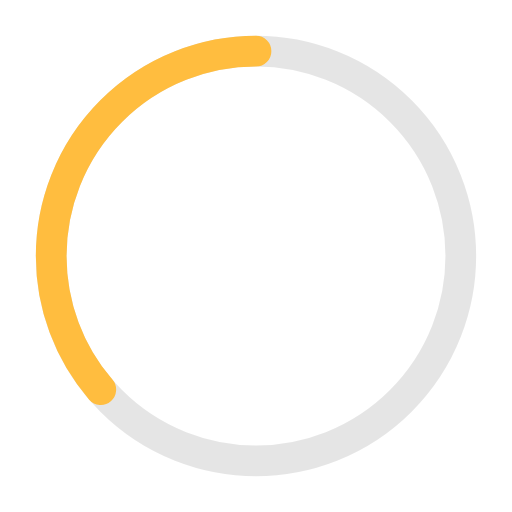
t = 0.00 s
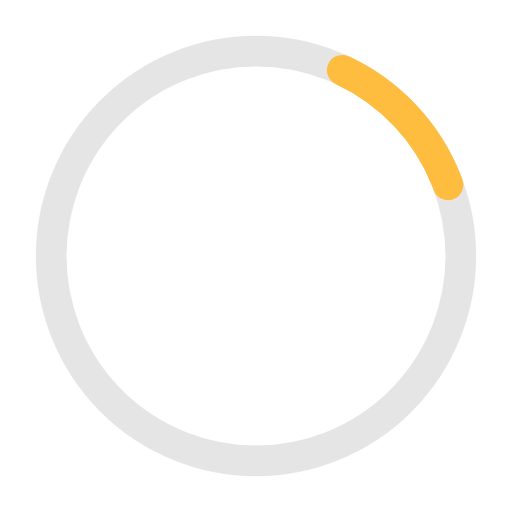
t = 0.41 s
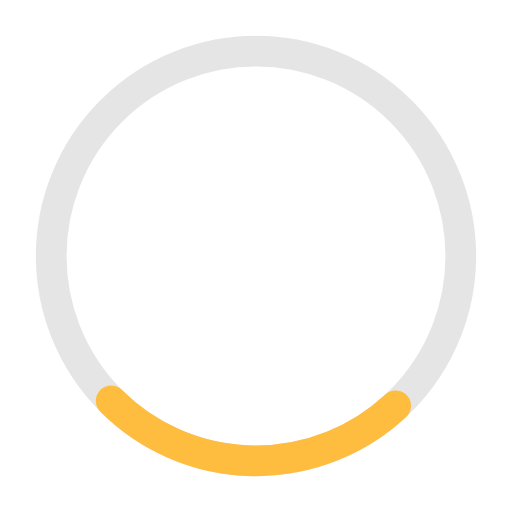
t = 0.81 s
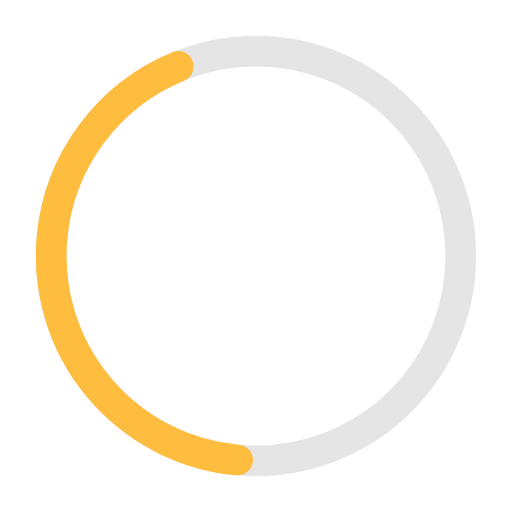
t = 1.10 s
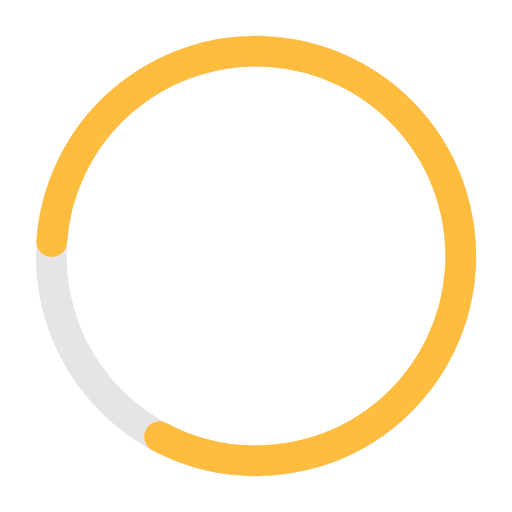
t = 1.63 s
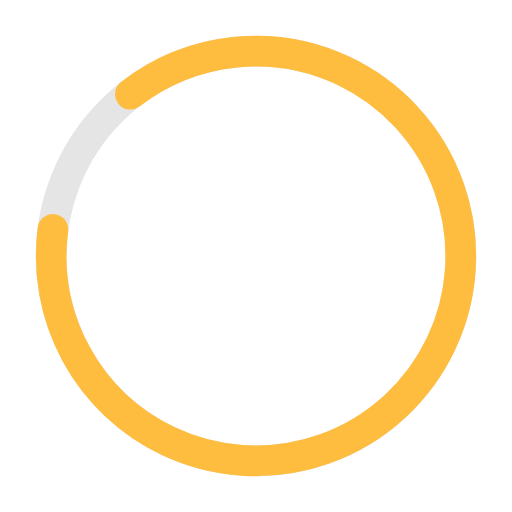
t = 1.77 s

The animated SVG that drew these frames (rendered in a browser with its animation timeline set to each time). Animation: 2 SMIL elements (animate=1,animateTransform=1); one cycle of 2.20 s, repeats indefinitely.

<!-- Pages Progressbar -->

<svg xmlns="http://www.w3.org/2000/svg" width="50px" height="50px" viewBox="0 0 50 50" >
	
<circle fill="none" opacity="0.10" stroke="#000000" stroke-width="3" cx="25" cy="25" r="20"/>


<g transform="translate(25,25) rotate(-90)">  
     <circle  style="stroke: #ffbd3f; fill:none; stroke-width: 3px; stroke-linecap: round" stroke-dasharray="110" stroke-dashoffset="0" cx="0" cy="0" r="20">
         <animate attributeName="stroke-dashoffset" values="360;140" dur="2.2s" keyTimes="0;1" calcMode="spline" fill="freeze" keySplines="0.41,0.314,0.8,0.54" repeatCount="indefinite" begin="0"/>
         <animateTransform attributeName="transform" type="rotate" values="0;274;360" keyTimes="0;0.74;1" calcMode="linear" dur="2.2s" repeatCount="indefinite" begin="0"/>
     </circle>
</g>

</svg>
